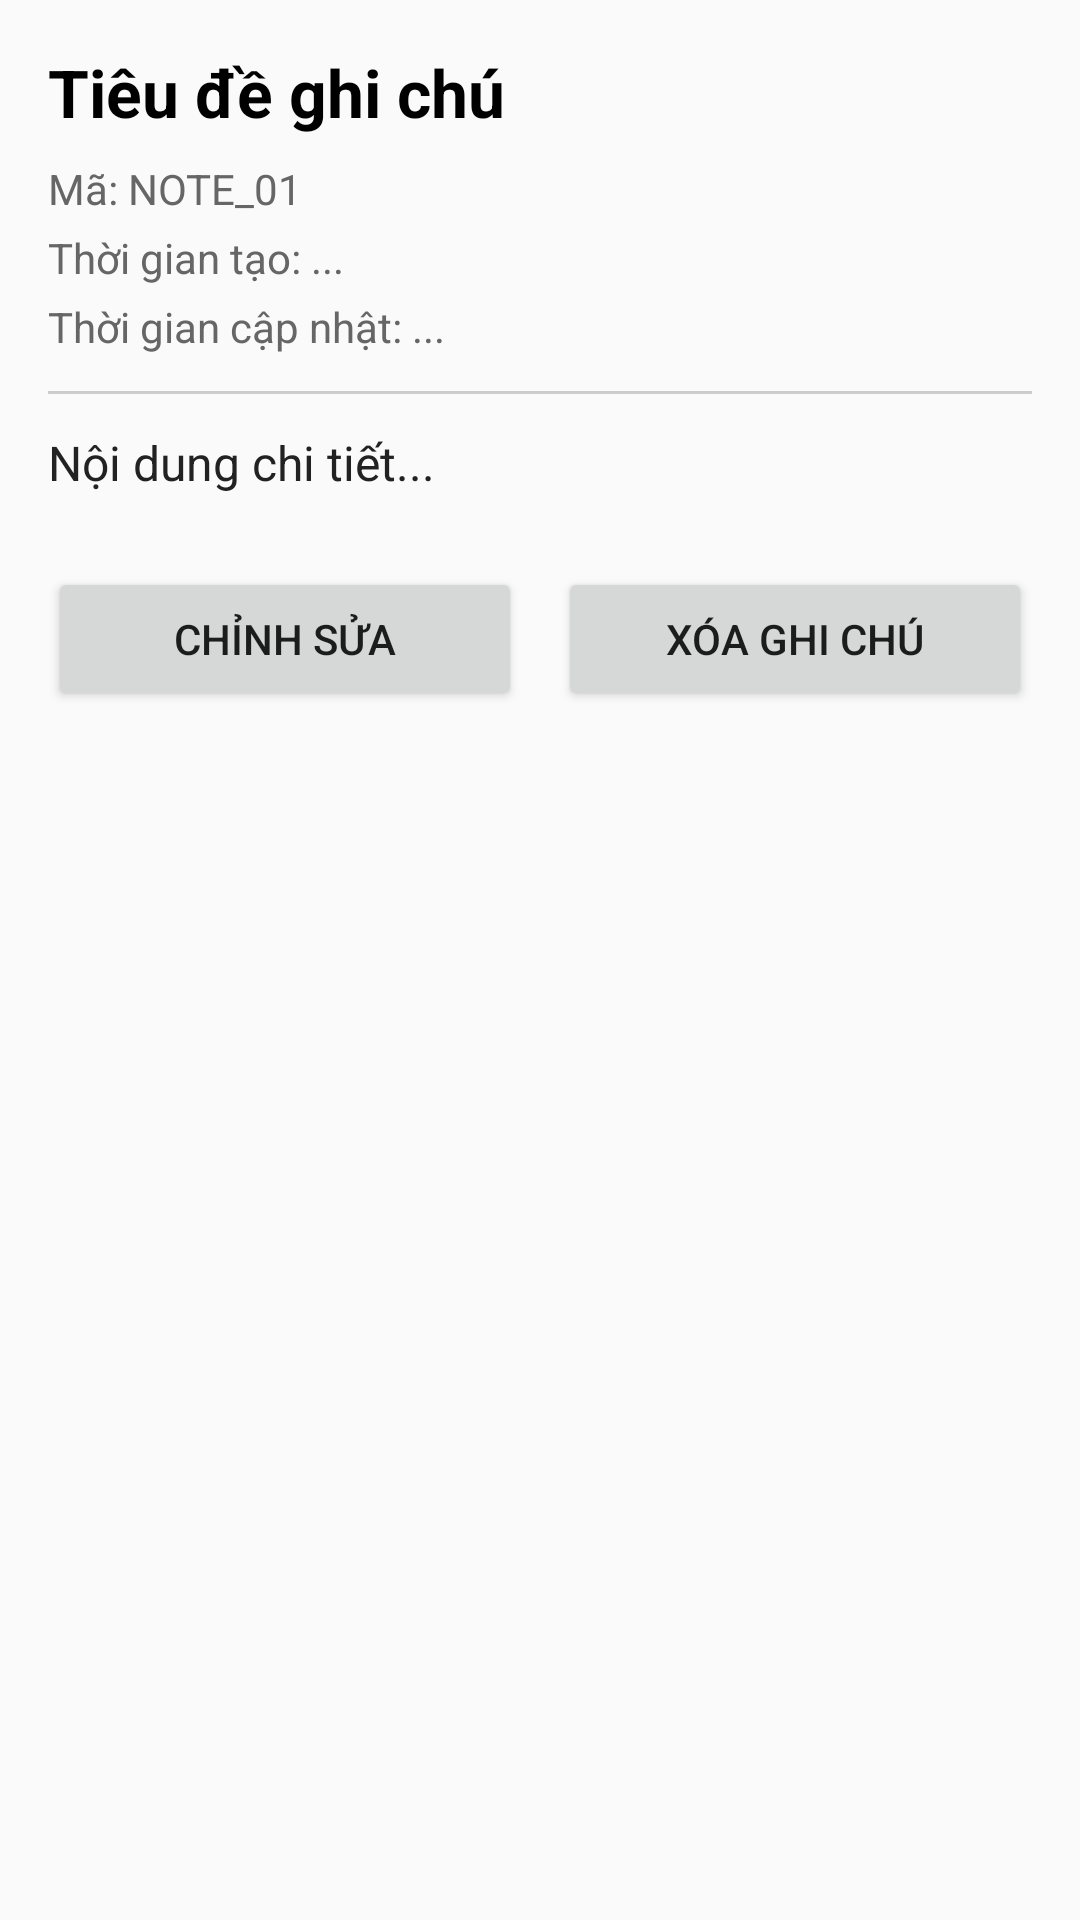

Layout XML and referenced resources for this Android screen:
<!-- AndroidManifest.xml: application theme Theme.AppCompat.Light.DarkActionBar -->
<!-- res/layout/activity_detail.xml -->
<?xml version="1.0" encoding="utf-8"?>
<ScrollView xmlns:android="http://schemas.android.com/apk/res/android"
    android:layout_width="match_parent"
    android:layout_height="match_parent">

    <LinearLayout
        android:layout_width="match_parent"
        android:layout_height="wrap_content"
        android:orientation="vertical"
        android:padding="16dp">

        <TextView
            android:id="@+id/tvDetailTitle"
            android:layout_width="match_parent"
            android:layout_height="wrap_content"
            android:text="Tiêu đề ghi chú"
            android:textSize="22sp"
            android:textStyle="bold"
            android:textColor="#000000" />

        <TextView
            android:id="@+id/tvDetailId"
            android:layout_width="match_parent"
            android:layout_height="wrap_content"
            android:layout_marginTop="8dp"
            android:text="Mã: NOTE_01"
            android:textColor="#666666" />

        <TextView
            android:id="@+id/tvDetailCreatedAt"
            android:layout_width="match_parent"
            android:layout_height="wrap_content"
            android:layout_marginTop="4dp"
            android:text="Thời gian tạo: ..."
            android:textColor="#666666" />

        <TextView
            android:id="@+id/tvDetailUpdatedAt"
            android:layout_width="match_parent"
            android:layout_height="wrap_content"
            android:layout_marginTop="4dp"
            android:text="Thời gian cập nhật: ..."
            android:textColor="#666666" />

        <View
            android:layout_width="match_parent"
            android:layout_height="1dp"
            android:layout_marginVertical="12dp"
            android:background="#CCCCCC" />

        <TextView
            android:id="@+id/tvDetailContent"
            android:layout_width="match_parent"
            android:layout_height="wrap_content"
            android:text="Nội dung chi tiết..."
            android:textSize="16sp"
            android:lineSpacingExtra="4dp"
            android:textColor="#222222" />

        <LinearLayout
            android:layout_width="match_parent"
            android:layout_height="wrap_content"
            android:layout_marginTop="24dp"
            android:orientation="horizontal">

            <Button
                android:id="@+id/btnDetailEdit"
                android:layout_width="0dp"
                android:layout_height="wrap_content"
                android:layout_weight="1"
                android:layout_marginEnd="6dp"
                android:text="Chỉnh Sửa" />

            <Button
                android:id="@+id/btnDetailDelete"
                android:layout_width="0dp"
                android:layout_height="wrap_content"
                android:layout_weight="1"
                android:layout_marginStart="6dp"
                android:text="Xóa Ghi Chú" />
        </LinearLayout>
    </LinearLayout>
</ScrollView>
<!-- resources referenced by this layout -->
<resources>

</resources>
